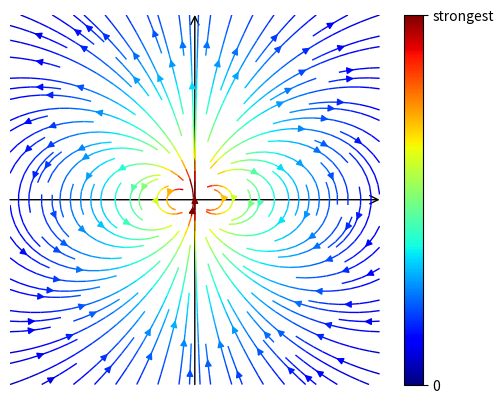

Here is the Python script that generated this plot:
import numpy as np
import matplotlib.pyplot as plt
import matplotlib as mpl
import matplotlib.cm as cm
import matplotlib.colors as colors

def field(x, y):

    r = np.sqrt(x**2 + y**2)
    x_hat = np.divide(3*x*y, r**5, out=np.zeros_like(y), where=(np.abs(r)>1e-5))
    y_hat = np.divide(3*y**2-r**2, r**5, out=np.zeros_like(y), where=(np.abs(r)>1e-5))

    return x_hat, y_hat

delta = 0.05
x = np.arange(-1.5, 1.5+delta, delta)
y = np.arange(-1.5, 1.5+delta, delta)
X, Y = np.meshgrid(x, y)
U, V = field(X, Y)
C = np.sqrt(U**2 + V**2)
print(np.max(C), np.min(C))


fig, ax = plt.subplots()#(subplot_kw={"projection": "3d"})




Q = ax.streamplot(x, y, U, V, color=C, density=1.2, linewidth=1, cmap=cm.jet, norm=colors.LogNorm(vmin=0.1, vmax=np.max(C)/10))


ax.annotate("", xytext=(-1.5, 0), xy=(1.5, 0), zorder=-1,
            arrowprops=dict(arrowstyle="->, head_length=0.6, head_width=0.3", ec="#000000", shrinkA=0, shrinkB=0))
ax.annotate("", xytext=(0, -1.5), xy=(0, 1.5), zorder=-1,
            arrowprops=dict(arrowstyle="->, head_length=0.6, head_width=0.3", ec="#000000", shrinkA=0, shrinkB=0))


#ax.axhline(0, color='k', lw=2)
#ax.axvline(0, color='k', lw=2)
ax.set_xlim(-1.5, 1.5)
ax.set_ylim(-1.5, 1.5)

ax.set_aspect('equal')
ax.axis('off')



# Define the continuous normalization (vmin and vmax define the data range)
norm = mpl.colors.Normalize(vmin=0, vmax=np.max(C)/10)

# Choose a continuous colormap
cmap = cm.jet

# Create a ScalarMappable object with the norm and cmap
mappable = cm.ScalarMappable(norm=norm, cmap=cmap)
mappable.set_array([]) # set_array([]) is often needed to avoid warnings


# Create the colorbar using the ScalarMappable
cbar = fig.colorbar(mappable, ax=ax, location='right', ticks=[0.1, np.max(C)/10])
cbar.ax.set_yticklabels(['0', 'strongest'])  

plt.show()
